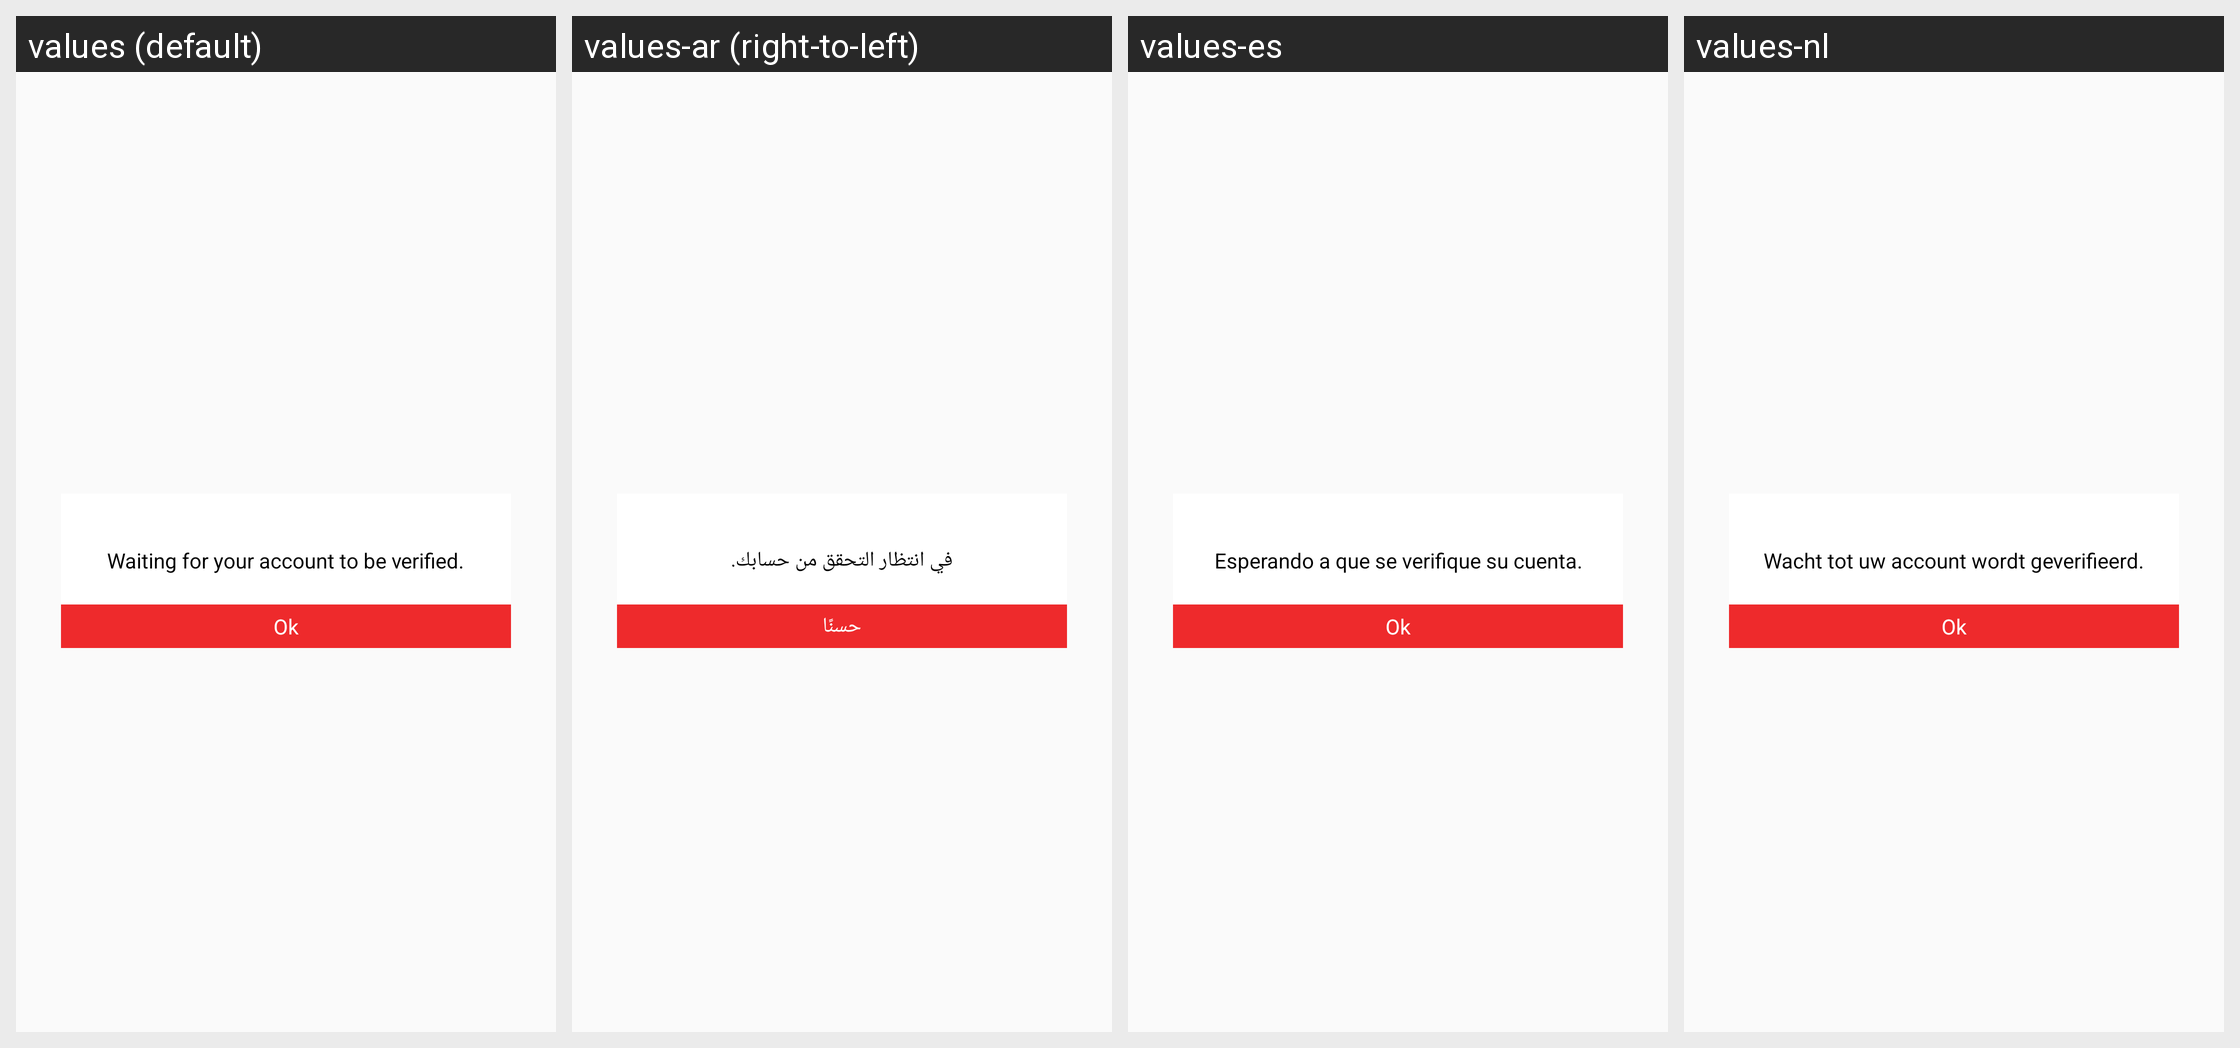

Strings drawn on this Android screen and how each of the app's shown locales translates them:
Android screen res/layout/custom_one_button.xml rendered under 4 locales, left to right: values (default), values-ar (right-to-left), values-es, values-nl. Device: Nexus 5 (rendered at 1080×1920; each locale shown at half size, 540×960, under a caption strip naming it); theme AppTheme.
Other locales in the repository, not shown: values-en, values-fr.
Strings drawn on this screen, with the default value and each locale's value (text and hints the layout hard-codes, and strings that could not be matched under every locale, appear in the picture but are not listed):

notactive
  values: Waiting for your account to be verified.
  values-ar: في انتظار التحقق من حسابك.
  values-es: Esperando a que se verifique su cuenta.
  values-nl: Wacht tot uw account wordt geverifieerd.

ok
  values: Ok
  values-ar: حسنًا
  values-es: Ok
  values-nl: Ok
